Run: headless pygame with SDL's dummy video driver; simulated clock (each Clock.tick advances the game by its frame time, no real sleeping); random seed 0; keys injected as events and as key.get_pressed() state; no mouse input.
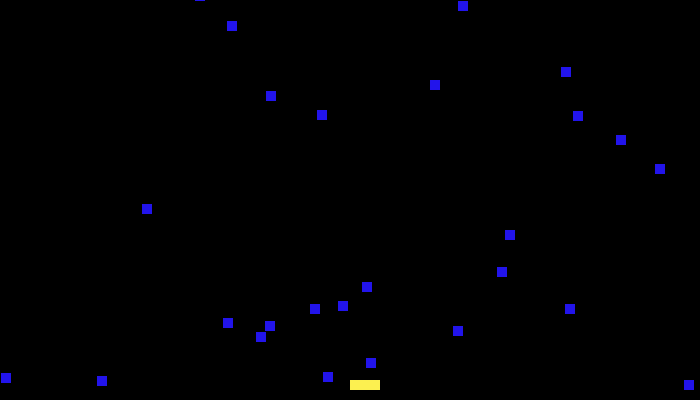
Frame 1 of 4 · flips 1–60 · no input
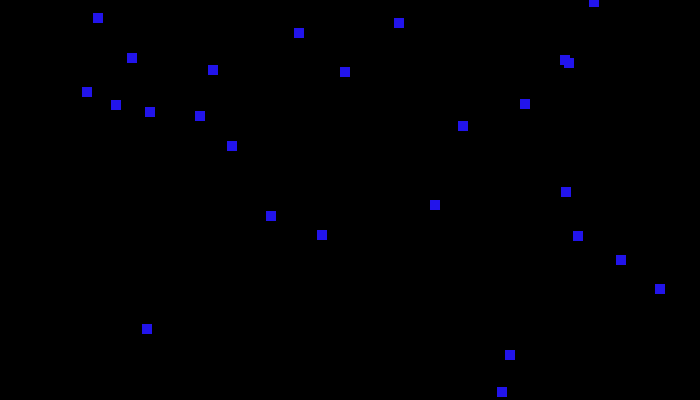
Frame 2 of 4 · flips 61–180 · tapped SPACE, RETURN · held RIGHT (→), D
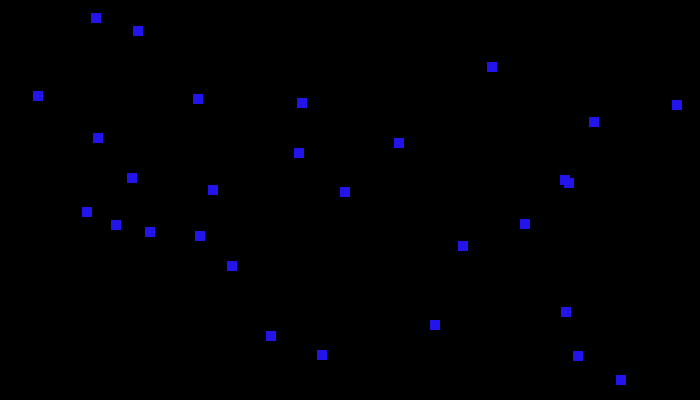
Frame 3 of 4 · flips 181–300 · held DOWN (↓), S
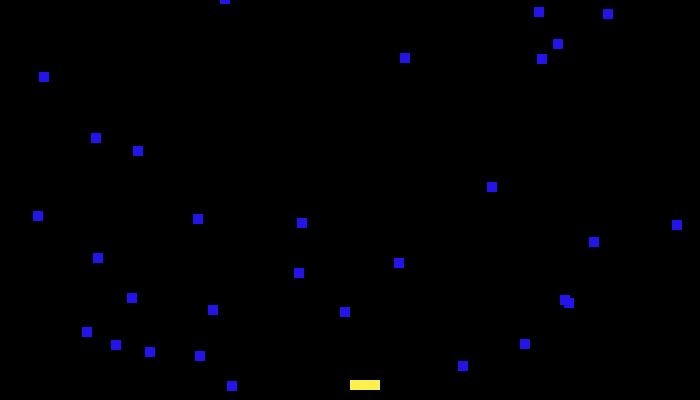
Frame 4 of 4 · flips 301–420 · held LEFT (←), A, UP (↑), W

The pygame program that drew these frames:

import pygame
import random
 
# Define some colors
BLACK = (0, 0, 0)
WHITE = (255, 255, 255)
RED   = (255, 0, 0)
BLUE = (34, 20, 235)
YELLOW = (252, 240, 80)

class Invader(pygame.sprite.Sprite):
    
    def __init__(self, colour, width, height):
        #Call the parent class (Sprite) constructor
        super().__init__()

        #Create an image of block
        self.image = pygame.Surface([width, height])
        self.image.fill(colour)

        #Fetching the rectangle image
        self.rect = self.image.get_rect()
    #End function

    def reset_pos(self):
        #reset to a random position on top of the screen
        self.rect.y = random.randrange(-50, 0)
        self.rect.x = random.randrange(0, screen_width)
 
    def update(self):
        # Move invader down one pixel
        self.rect.y += 1
 
        # If invader is too far down, reset to top of screen.
        if self.rect.y > 410:
            self.reset_pos()
        #End if

class Player(pygame.sprite.Sprite):

    def __init__(self):
        super().__init__()

        self.image = pygame.Surface([30, 10])
        self.image.fill(YELLOW)
        self.rect = self.image.get_rect()
        self.rect.x = screen_width // 2
        self.speed = 8
        
    
    #Makes it moves left and right 
    def update(self):
        keys = pygame.key.get_pressed()
        if keys[pygame.K_LEFT]:
            player.rect.x -= 5
        if keys[pygame.K_RIGHT]:
            player.rect.x += 5


#Initialise Pygame
pygame.init()

#Set height and width of the screen
screen_width = 700
screen_height = 400
screen = pygame.display.set_mode([screen_width, screen_height])

# This is a list of sprites that have been grouped together (excludes player sprite)
invader_list = pygame.sprite.Group()
 
# This is a list of every sprite including the player sprite
all_sprites_list = pygame.sprite.Group()

#Creating 30 random invaders using a for loop
for i in range(30):
    # This represents an invader
    invader = Invader(BLUE, 10, 10)
 
    # Set a random location for the block
    invader.rect.x = random.randrange(screen_width)
    invader.rect.y = random.randrange(screen_height)
 
    # Add the block to the list of objects
    invader_list.add(invader)
    all_sprites_list.add(invader)
#Next i

#Creating the player block
player = Player()
player.rect.y = 380
all_sprites_list.add(player)


# Loop until the user clicks the close button.
done = False
 
# Used to manage how fast the screen updates
clock = pygame.time.Clock()
 
score = 0
 
# -------- Main Program Loop -----------
while not done:
    for event in pygame.event.get(): 
        if event.type == pygame.QUIT: 
            done = True
     
    # Clear the screen
    screen.fill(BLACK)

    #Update position of player
    player.update()
    
    #Calls update() method on every sprite in the list
    all_sprites_list.update()

    #See if the player block has collided with anthing
    invader_hit_list = pygame.sprite.spritecollide(player, invader_list, False)

    #Check the list of collisions
    for invader in invader_hit_list:
        score += 1
        print(score)

        #Reset the invader to top of screen to fall again
        invader.reset_pos()
    #Next block

    #Draw all the sprites
    all_sprites_list.draw(screen)
        
    #Limit to 20 frames per second
    clock.tick(20)

    #Update screen
    pygame.display.flip()

pygame.quit()
